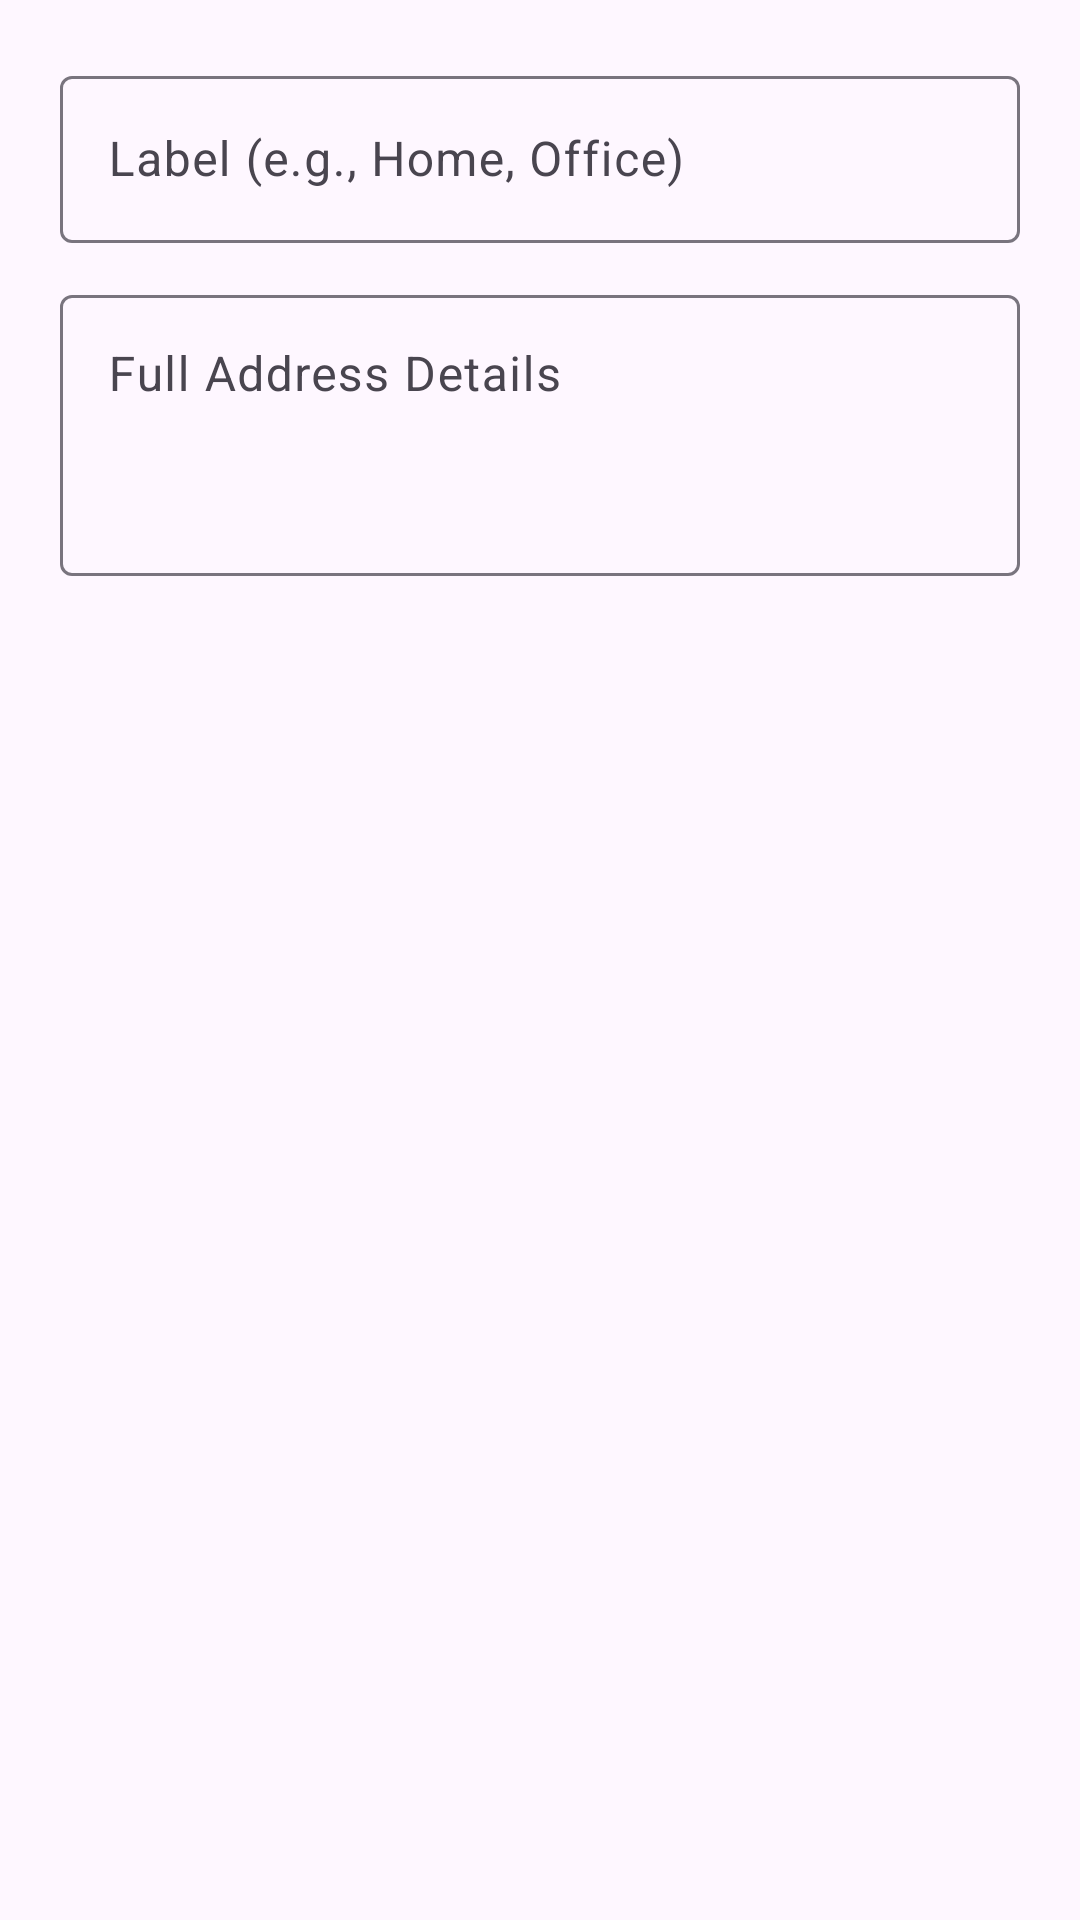

Write the Android layout XML for this screen, with the resource values it uses.
<!-- AndroidManifest.xml: application theme Theme.Printxpress -->
<!-- res/layout/dialog_add_address.xml -->
<?xml version="1.0" encoding="utf-8"?>
<LinearLayout xmlns:android="http://schemas.android.com/apk/res/android"
    android:layout_width="match_parent"
    android:layout_height="wrap_content"
    android:orientation="vertical"
    android:padding="20dp">

    <com.google.android.material.textfield.TextInputLayout
        android:layout_width="match_parent"
        android:layout_height="wrap_content"
        android:hint="Label (e.g., Home, Office)">

        <com.google.android.material.textfield.TextInputEditText
            android:id="@+id/edit_address_label"
            android:layout_width="match_parent"
            android:layout_height="wrap_content"
            android:inputType="textCapWords" />
    </com.google.android.material.textfield.TextInputLayout>

    <com.google.android.material.textfield.TextInputLayout
        android:layout_width="match_parent"
        android:layout_height="wrap_content"
        android:layout_marginTop="12dp"
        android:hint="Full Address Details">

        <com.google.android.material.textfield.TextInputEditText
            android:id="@+id/edit_address_details"
            android:layout_width="match_parent"
            android:layout_height="wrap_content"
            android:gravity="top"
            android:inputType="textMultiLine"
            android:lines="3" />
    </com.google.android.material.textfield.TextInputLayout>

</LinearLayout>
<!-- resources referenced by this layout -->
<resources>
  <style name="Theme.Printxpress" parent="Base.Theme.Printxpress" />
  <style name="Base.Theme.Printxpress" parent="Theme.Material3.DayNight.NoActionBar">
          
          
      </style>
</resources>
